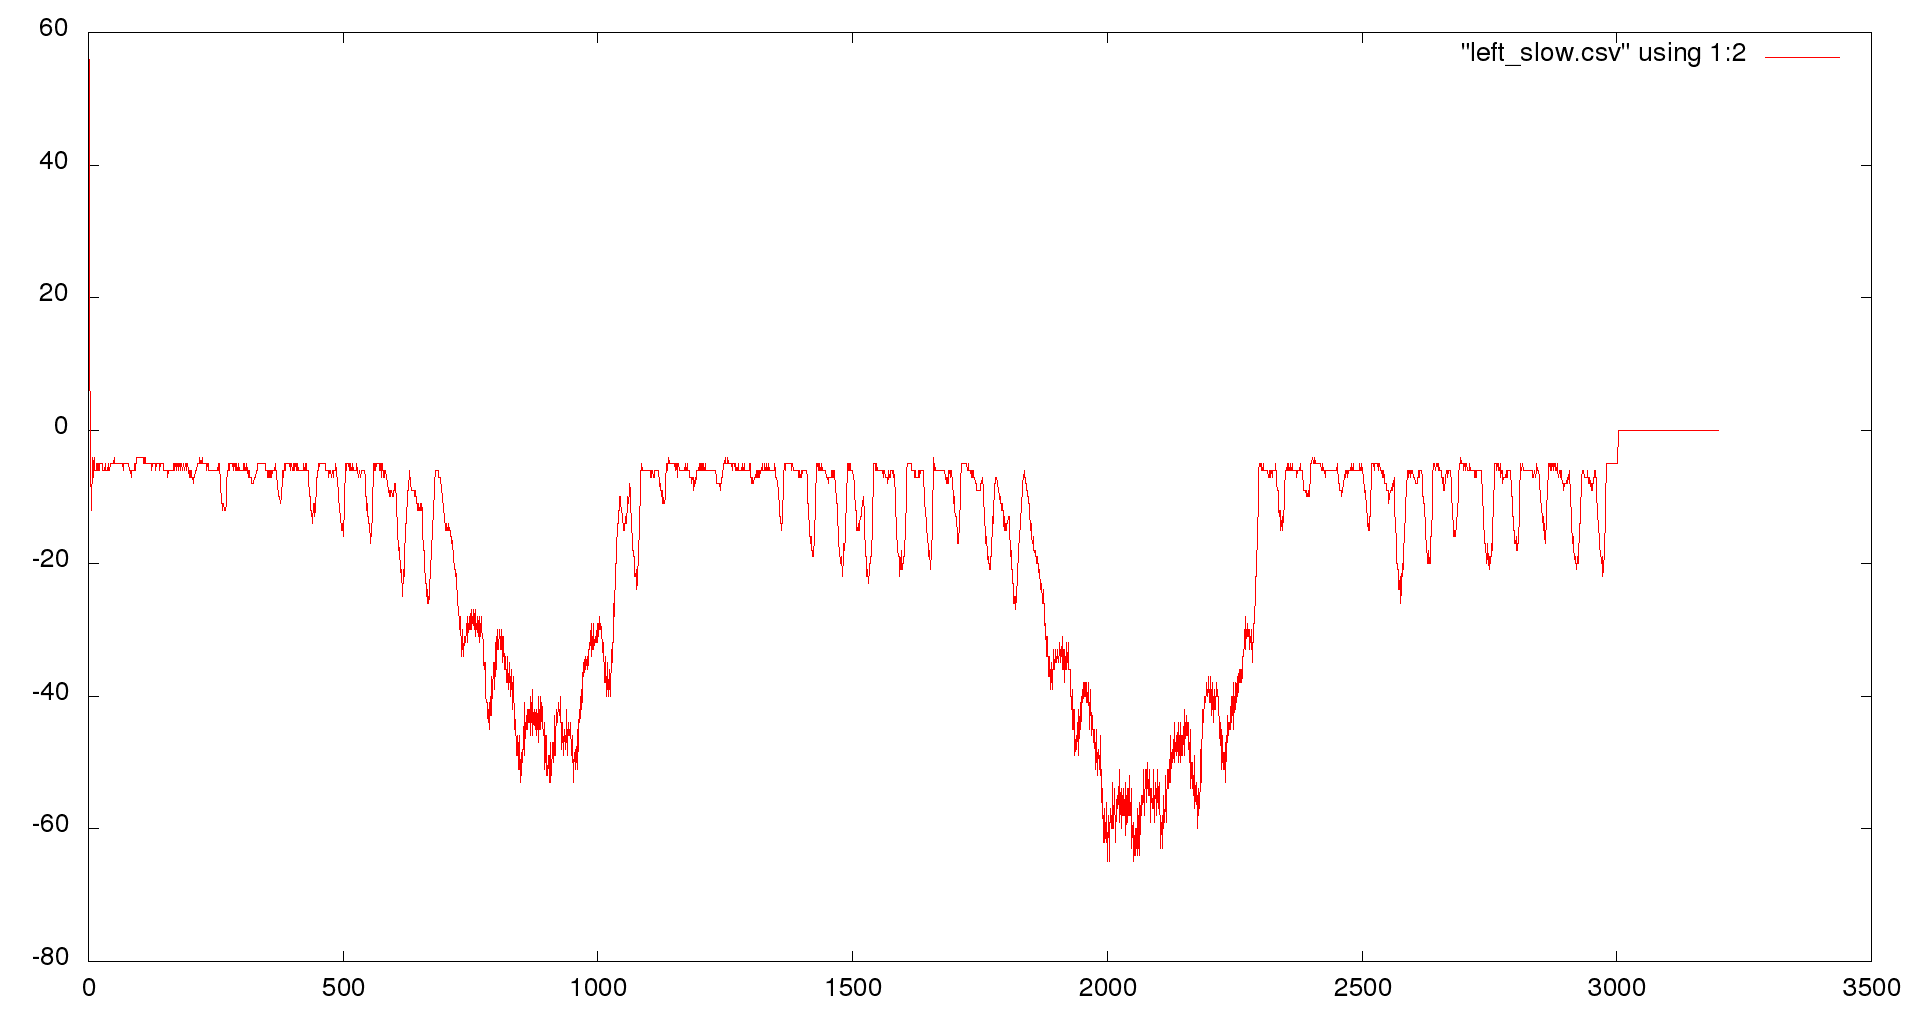

Values plotted in this chart, from the file beside it:
0, 0
1, 56
2, 8
3, 4
4, -5
5, -12
6, -9
7, -7
8, -4
9, -5
10, -7
11, -4
12, -6
13, -6
14, -6
15, -6
16, -5
17, -5
18, -6
19, -5
20, -6
21, -6
22, -5
23, -5
24, -5
25, -5
26, -5
27, -5
28, -6
29, -6
30, -6
31, -6
32, -6
33, -5
34, -6
35, -6
36, -6
37, -6
38, -6
39, -5
40, -6
41, -6
42, -6
43, -5
44, -5
45, -5
46, -5
47, -5
48, -5
49, -5
50, -5
51, -4
52, -5
53, -5
54, -5
55, -5
56, -5
57, -5
58, -5
59, -5
60, -5
... 3,139 more rows
